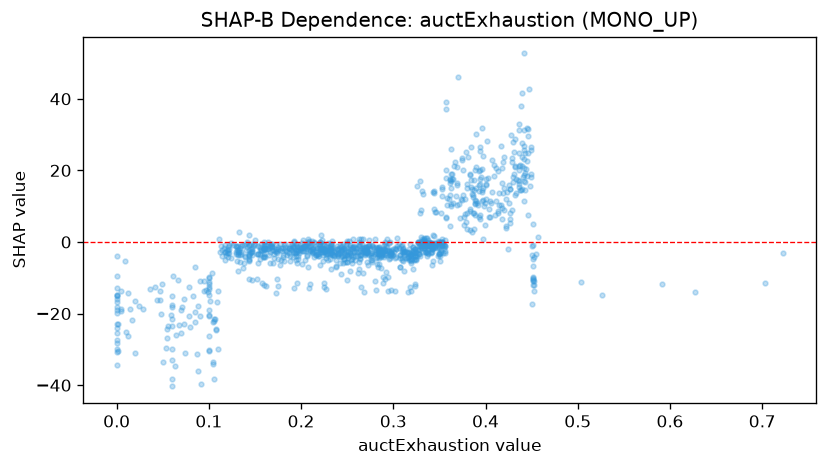

The file beside this chart, header and first rows:
feature_value, shap_value
0.303, -1.905
0.27, -1.529
0.429, 8.904
0.189, -1.875
0.324, -3.132
0.0, -25.54
0.334, -0.853
0.317, -2.757
0.223, 0.4179
0.363, 16.95
0.335, 0.09193
0.455, -3.461
0.206, -0.6428
0.271, -2.407
0.233, -3.392
0.25, -1.713
0.431, 18.95
0.338, -3.051
0.239, -1.09
0.278, -1.327
0.167, -0.6244
0.277, -1.038
0.436, 17.08
0.451, -10.7
0.276, -4.905
0.217, -3.332
0.214, -4.214
0.291, -2.358
0.338, 0.6543
0.35, -0.8269
0.27, -1.467
0.196, -1.137
0.317, -1.907
0.301, -2.77
0.229, -0.3596
0.295, -2.387
0.261, -1.561
0.353, -0.08307
0.353, -1.138
0.232, -2.344
0.318, -3.498
0.296, -2.777
0.243, -4.179
0.268, -1.676
0.18, -1.751
0.389, 11.78
0.06, -18.12
0.227, -2.435
0.28, -3.482
0.222, -2.772
0.297, -2.596
0.383, 18.6
0.192, -1.377
0.024, -17.79
0.268, -2.281
0.227, -1.057
0.247, -1.724
0.42, 8.873
0.357, 20.19
0.241, -3.103
... 1,079 more rows
